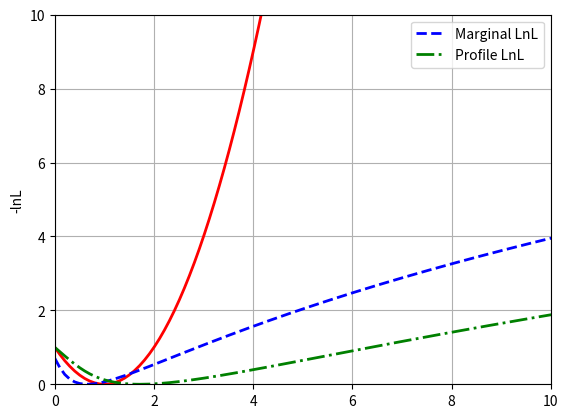

Here is the Python script that generated this plot: (Note: this script raises an exception after producing the figure.)
#!/usr/bin/env python
# $Header: /nfs/slac/g/glast/ground/cvs/users/mdwood/python/DMLimits.py,v 1.6 2011/03/31 17:02:25 kadrlica Exp $

"""
@author Matthew Wood <mdwood@slac.stanford.edu>
"""

__author__   = "Matthew Wood"
__date__     = "12/20/2010"

import sys
import scipy as sp
import numpy as np
import math
import scipy.optimize as opt
import scipy.interpolate as intp
import scipy.special as spf
from scipy.integrate import quad
import matplotlib.pyplot as plt
import matplotlib as mpl
import scipy.stats as stats
import copy

def gauss(x,mu,sigma=1.0):
    s2 = sigma*sigma
    return 1./np.sqrt(2*s2*np.pi)*np.exp(-(x-mu)*(x-mu)/(2*s2))

def lngauss(x,mu,sigma=1.0):
    s2 = sigma*sigma

    return -0.5*np.log(2*s2*np.pi) - np.power(x-mu,2)/(2*s2)

def lgauss(x,mu,sigma=1.0):
    
    x = np.asarray(x)

    lmu = np.log10(mu)
    s2 = sigma*sigma

    # Handle scalar case
    if x.ndim == 0:
        if x <= 0:
            return -1000
        else:
            lx = np.log10(x)
            return (1./np.sqrt(2*s2*np.pi)*
                    np.exp(-np.power(lx-lmu,2)/(2*s2))/(x*np.log(10.)))
 
    lx = np.zeros(x.shape)
    v = np.zeros(x.shape)

    lx[x>0] = np.log10(x[x>0])

    v = (1./np.sqrt(2*s2*np.pi)*
         np.exp(-(lx-lmu)*(lx-lmu)/(2*s2))/(x*np.log(10.)))
    v[x<=0] = -1000

    return v

def lnlgauss(x,mu,sigma=1.0):

    x = np.asarray(x)

    lmu = np.log10(mu)
    s2 = sigma*sigma

    # Handle scalar case
    if x.ndim == 0:
        if x <= 0:
            return -1000
        else:
            lx = np.log10(x)
            return -0.5*np.log(2*s2*np.pi) - \
                np.power(lx-lmu,2)/(2*s2) - 2.302585*lx - np.log(np.log(10.))


    lx = np.zeros(x.shape)
    v = np.zeros(x.shape)

    lx[x>0] = np.log10(x[x>0])

    v = -0.5*np.log(2*s2*np.pi) - \
        np.power(lx-lmu,2)/(2*s2) - 2.302585*lx - np.log(np.log(10.))
    v[x<=0] = -1000

    return v


class LnLFn(object):
    """
    Helper class for interpolating a 1-D log-likelihood function from a
    set of tabulated values.  
    """
    def __init__(self,x,y):
        self._xmin = x[0]
        self._xmax = x[-1]
        self._ymin = y[0]
        self._ymax = y[-1]
        self._dydx_lo = (y[1]-y[0])/(x[1]-x[0])
        self._dydx_hi = (y[-1]-y[-2])/(x[-1]-x[-2])

        self._fn = intp.UnivariateSpline(copy.copy(x),copy.copy(y),s=0)

    def __call__(self,x):

        xnew = np.asarray(x)
        nx = xnew.ndim

        below_bounds = xnew < self._xmin
        above_bounds = xnew > self._xmax

        # Handle case where x is a scalar
        if xnew.ndim == 0:

            if xnew > self._xmax:
                return self._ymax + (x-self._xmax)*self._dydx_hi
            elif xnew < self._xmin:
                return self._ymin + (x-self._xmax)*self._dydx_lo
            else:
                return self._fn(xnew)
        else:

            dxhi = np.asarray(xnew-self._xmax)
            dxlo = np.asarray(xnew-self._xmin)

            # UnivariateSpline will only accept 1-D arrays so this
            # passes a flattened version of the array.
            y = self._fn(xnew.ravel())
            y.resize(xnew.shape)
            
            # If y is a rank-0 array convert it to rank-1
            if y.ndim == 0:
                y = y[np.newaxis,...]

            y[above_bounds] = (self._ymax + dxhi[above_bounds]*self._dydx_hi)
            y[below_bounds] = (self._ymin + dxlo[below_bounds]*self._dydx_lo)
            return y




class MarginalLnL(object):
    """
    MarginalLnL(lnlx,lnly,sigma=0.1,fntype='lgauss')

    Generate the marginal likelihood for the parameter x given a
    likelihood L(z) where z = x*y and y is a nuisance parameter.
    The marginalization is calculated by evaluating the 1-D integral:

    L(x) = \int L(x*y)P(y)dy

    where P(y) is the p.d.f. for y which is assumed to have the
    physical domain [0,inf].  The 1-D log-likelihood for z evaluated
    at y=y_{0} is passed as a set of tabulated values using the arrays
    `lnlx` and `lnly`.  

    This class returns a function that can be used to evaluate the
    marginal likelihood.

    Parameters
    ----------
    lnlx : array_like
       Array of points at which the log-likelihood is evaluated.
        
    lnly : array_like       
       Array of log-likelihood values evalated at the points in
       `lnlx`.

    fntype : string 
  
       Function with which to model the nuisance parameter.  Options
       are normal ('gauss') and log-normal ('lgauss').  In the case of
       the normal distribution the p.d.f. is truncated at zero.

    sigma : float
        Width parameter of the nuisance parameter distribution.

    Examples
    --------
    >>> import DMLimits as dmlim

    >>> lnlx = np.linspace(0,10,100)
    >>> lnly = lnlx*lnlx
    >>> mlnl = dmlim.MarginalLnL(lnlx,lnly,sigma=0.2,fntype='lgauss')
    >>> mlnly = mlnl(lnlx)


    """

    def __init__(self,lnlx,lnly,sigma=0.1,fntype='lgauss'):
        self._sigma=sigma
        self._pdfnorm=1

        if len(lnlx.shape) != 1 or len(lnly.shape) != 1:
            raise ValueError("")
        elif len(lnlx) < 2 or len(lnly) < 2:
            raise ValueError("")

        if fntype == 'lgauss':
            self._ypdf = lgauss
            self._ylnpdf = lnlgauss
        elif fntype == 'gauss':
            self._ypdf = gauss
            self._ylnpdf = lngauss
            self._pdfnorm = 1-0.5*(1+spf.erf(-1.0/(math.sqrt(2.0)*self._sigma)))
        else:
            raise ValueError("fntype = %s is not supported." %(fntype))

        self._fn_lnl = LnLFn(lnlx,lnly)

    def nuisancePDF(self,x):

        return self._ypdf(x,1.0,self._sigma)/self._pdfnorm

    def like(self,x,y):
        """Evaluate the 2-D likelihood in the x/y parameter space.

        Parameters
        ----------
        x : array_like
        Array of coordinates in the `x` parameter.
        
        y : array_like       
        Array of coordinates in the `y` nuisance parameter.
        """

        z = self._fn_lnl(x*y)
        return np.exp(z)*self._ypdf(y,1.0,self._sigma)/self._pdfnorm

    def lnlike(self,x,y):

        return self._fn_lnl(x*y) + \
            self._ylnpdf(y,1.0,self._sigma) - np.log(self._pdfnorm)

    def __call__(self,x):
        """Evaluate the marginal log-likelihood."""

        x = np.asarray(x)

        if x.ndim == 0:
            return np.log(quad(lambda t: self.like(x,t),0.0,np.inf)[0])
        else:            
            z = []

            for xtmp in x:
                z.append(quad(lambda t: self.like(xtmp,t),0.0,np.inf)[0])

            return np.log(z)
        
class ProfileLnL(MarginalLnL):

    def get_xmax(self,x):

        x = np.asarray(x)

        if x.ndim == 0:
            
            fn = lambda t: -self.lnlike(x,t)
            ytmp = opt.fmin(fn,1.0,disp=False)[0]
            return ytmp

    def __call__(self,x):
        """Evaluate the profiled log-likelihood."""

        x = np.asarray(x)

        if x.ndim == 0:

            fn = lambda t: -self.lnlike(x,t)
            ytmp = opt.fmin(fn,1.0,disp=False)[0]
            return self.lnlike(x,ytmp)
        else:            
            z = []
            y = []

            for xtmp in x:

                fn = lambda t: -self.lnlike(xtmp,t)
                ytmp = opt.fmin(fn,1.0,disp=False)[0]

                ztmp = self.lnlike(xtmp,ytmp)

                z.append(ztmp)
                y.append(ytmp)

            return z


class BayesianLimit(object):
    """
    BayesianLimit(lnlx,lnly,npdf=1000)

    Evaluate the upper limit on a parameter using Bayesian
    methodology.  A flat prior on the interval [0,inf] is assumed.
    A 1-D log-likelihood curve is defined using the input arrays
    `lnlx` and `lnly`.

    Parameters
    ----------
    lnlx : array_like
       Array of points at which the log-likelihood is evaluated.
        
    lnly : array_like       
       Array of log-likelihood values evalated at the points in
       `lnlx`.

    Examples
    --------
    >>> import DMLimits as dmlim

    >>> lnlx = np.linspace(0,10,100)
    >>> lnly = lnlx*lnlx
    >>> blim = dmlim.BayesianLimit(lnlx,lnly)
    >>> print (blim.getLimit(0.05))


    """

    def __init__(self,lnlx,lnly,npdf=1000):
        self._fn_lpdf = LnLFn(lnlx,lnly)
        self._fn_pdf = lambda t: math.exp(self._fn_lpdf(t))

        newlx = np.linspace(min(lnlx),max(lnlx),30)
        dx = (newlx[1]-newlx[0])
        lnlx=newlx
        self.cpdf = [0]

        s = 0
        for i, xval in enumerate(newlx):

            if i==0: 
                continue

            s += quad(self._fn_pdf,xval-dx,xval)[0]
            self.cpdf.append(s)

        self.cpdf = np.array(self.cpdf)
        self.cpdf /= s

        vp = np.linspace(0.0,1.0,npdf)

        self.fn_cpdf = intp.UnivariateSpline(lnlx,self.cpdf,s=0)

        self.xvp = [0]

        xmin = lnlx[0]
        xmax = lnlx[1]

        # Invert the cumulative probability function
        for i, p in enumerate(vp):

            if i == 0:
                continue
            elif i+1 == len(vp):
                self.xvp.append(lnlx[-1])
            else:

                rf = lambda x: self.fn_cpdf(x)-p

                while rf(xmax) < 0:
                    xmax *= 1.1

                xp = opt.brentq(rf,xmin,xmax)
                #print (i, p, xmin, xmax, rf(xmin), rf(xmax), lnlx[-1], xp)
                self.xvp.append(xp)
                xmin = xp

        self._icdf = intp.UnivariateSpline(vp,self.xvp,s=0)

    def getLimit(self,alpha=0.05):
        """Evaluate the upper limit corresponding to a C.L. of (1-alpha)%.

        Parameters
        ----------
        alpha : Upper limit confidence level.
        """

        return self._icdf(1-alpha)

class ProfileLimit(object):
    """
    ProfileLimit(lnlx,lnly)

    Evaluate the upper limit on a parameter using the MINOS
    methodology.  A 1-D log-likelihood curve for the parameter is
    defined using the input arrays `lnlx` and `lnly`.

    Parameters
    ----------
    lnlx : array_like
       Array of points at which the log-likelihood is evaluated.
        
    lnly : array_like       
       Array of log-likelihood values evalated at the points in
       `lnlx`.

    Examples
    --------
    >>> import DMLimits as dmlim

    >>> lnlx = np.linspace(0,10,100)
    >>> lnly = lnlx*lnlx
    >>> plim = dmlim.ProfileLimit(lnlx,lnly)
    >>> print (plim.getLimit(0.05)  )
    """

    def __init__(self,lnlx,lnly):

        self._xmin = lnlx[0]
        self._xmax = lnlx[-1]

        self._fn = LnLFn(lnlx,lnly)
         
        self._xmin = opt.fminbound(lambda x: -self._fn(x),lnlx[0],lnlx[-1])
        self._fmax = self._fn(self._xmin)
        #print (self._xmin, self._fmax)

    def getLimit(self,alpha):
        """Evaluate the upper limit corresponding to a C.L. of (1-alpha)%.

        Parameters
        ----------
        alpha : Upper limit confidence level.
        """

        dlnl = pow(math.sqrt(2.)*spf.erfinv(1-2*alpha),2.)/2.  
        rf = lambda x: self._fn(x)+dlnl-self._fmax
        return opt.brentq(rf,self._xmin,self._xmax)

class StackedLnL(object):
    """
    StackLnL()
    
    Stack multiple profile log-likelihoods in order to calculate
    a combined log-likelihood curve.
    """
    def __init__(self):
        self.lnl_fn = []

    def addlnl(self,lnlx,lnly):
        fn = LnLFn(lnlx,lnly)
        self.lnl_fn.append(fn)

    def eval(self,x):
        s = 0
        for fn in self.lnl_fn:
            s += fn(x)
        return s

    def __call__(self,x):
        return self.eval(x)

if __name__ == '__main__':

    x0 = 1

    fntype = 'lgauss'
    jsigma = 0.32

    lnlx = np.linspace(0.0,20.0,200)
    lnly = -np.power(lnlx-x0,2)

    mlnl = MarginalLnL(lnlx,lnly,sigma=jsigma,fntype=fntype)
    plnl = ProfileLnL(lnlx,lnly,sigma=jsigma,fntype=fntype)

    mlnly = np.array(mlnl(lnlx))
    plnly = np.array(plnl(lnlx))

    mlnl_fn = LnLFn(lnlx,mlnly)
    plnl_fn = LnLFn(lnlx,plnly)

    mlnl_xmax = opt.fminbound(lambda x: -mlnl_fn(x),lnlx[0],lnlx[-1])
    plnl_xmax = opt.fminbound(lambda x: -plnl_fn(x),lnlx[0],lnlx[-1])

    mlnl_ymax = mlnl_fn(mlnl_xmax)
    plnl_ymax = plnl_fn(plnl_xmax)

    print ('mlnl xmax ', mlnl_xmax)
    print ('plnl xmax ', plnl_xmax)

    fig = plt.figure()
    ax = fig.add_subplot(111)
    ax.set_ylabel('-lnL')
    ax.grid(True)

    ax.set_ylim(0,10)
    ax.set_xlim(0,10)


    plt.plot(lnlx, -lnly, 'r-', linewidth=2)
    plt.plot(lnlx, -mlnly+mlnl_ymax, 'b--', linewidth=2,label='Marginal LnL')
    plt.plot(lnlx, -plnly+plnl_ymax, 'g-.', linewidth=2,label='Profile LnL')

    ax.legend()

    fig = plt.figure()
    ax = fig.add_subplot(111)
    ax.grid(True)

    xlo = 0.1
    xhi = 15.
    ylo = 0.01
    yhi = 4

    t1,t2 = sp.mgrid[xlo:xhi:.01, ylo:yhi:.01]

    z = mlnl.like(t1,t2)
    lnz = mlnl.lnlike(t1,t2)

    x = np.linspace(xlo,xhi,100)
    y = [plnl.get_xmax(t) for t in x]

    plt.plot(x,y,linewidth=2,color='r',linestyle='--')

    cs = plt.contour(-lnz.transpose(), 
                     extent=[xlo,xhi,ylo,yhi],levels=[1.0,2.3,4.6,6.],
                     cmap=mpl.cm.jet, origin='lower',vmax=3)
    plt.clabel(cs, fontsize=9, inline=1)

    fig = plt.figure()

    y = np.linspace(0.1,3.0)


    z1 = [plnl.lnlike(2.0,t) for t in y]
    z2 = [plnl.lnlike(1.0,t) for t in y]
    z3 = [plnl.lnlike(0.5,t) for t in y]
    z4 = [plnl.lnlike(0.1,t) for t in y]

    plt.plot(y,z1)
    plt.plot(y,z2)
    plt.plot(y,z3)
    plt.plot(y,z4)


    print ('95% C.L. Profile Limit:                 ', )
    print (ProfileLimit(lnlx,lnly).getLimit(0.05))
    print ('95% C.L. Profile Limit (Marginalized):  ', )
    print (ProfileLimit(lnlx,mlnly).getLimit(0.05))
    print ('95% C.L. Bayesian Limit:                ', )
    print (BayesianLimit(lnlx,lnly).getLimit(0.05))
    print ('95% C.L. Bayesian Limit (Marginalized): ', )
    print (BayesianLimit(lnlx,mlnly).getLimit(0.05))

    plt.show()
